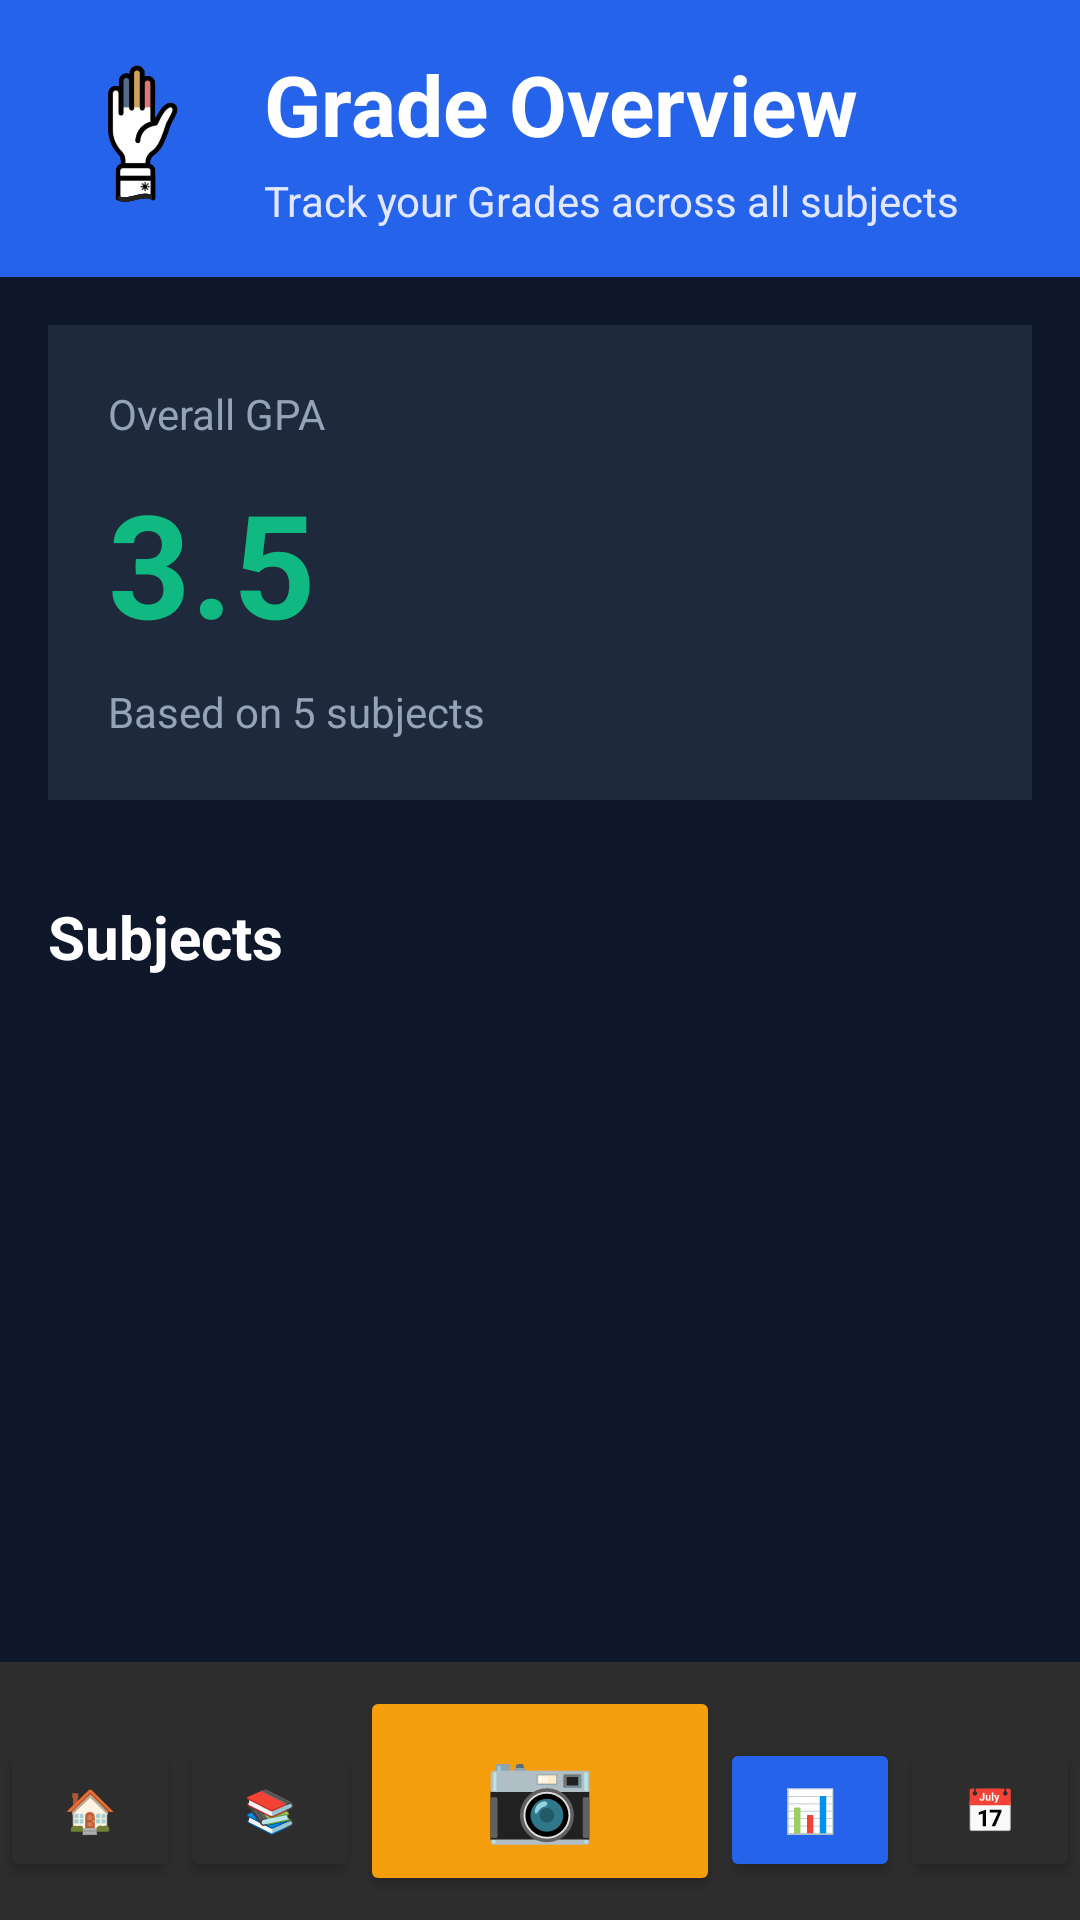

Here is an Android app screen rendered from its layout file. Give the layout XML and the strings, colors and styles it references.
<!-- AndroidManifest.xml: application theme Theme.PresentLast -->
<!-- res/layout/overview.xml -->
<?xml version="1.0" encoding="utf-8"?>
<LinearLayout xmlns:android="http://schemas.android.com/apk/res/android"
    android:layout_width="match_parent"
    android:layout_height="match_parent"
    android:orientation="vertical"
    android:background="#0F172A">

    
    <LinearLayout
        android:layout_width="match_parent"
        android:layout_height="wrap_content"
        android:orientation="horizontal"
        android:background="#2563EB"
        android:padding="16dp"
        android:gravity="center_vertical">

        <ImageView
            android:id="@+id/imgLogo"
            android:layout_width="60dp"
            android:layout_height="60dp"
            android:background="@drawable/placeholder"
            android:contentDescription="Logo" />

        <LinearLayout
            android:layout_width="0dp"
            android:layout_height="wrap_content"
            android:layout_weight="1"
            android:orientation="vertical"
            android:layout_marginStart="12dp">

            <TextView
                android:layout_width="wrap_content"
                android:layout_height="wrap_content"
                android:text="Grade Overview"
                android:textColor="#FFFFFF"
                android:textSize="28sp"
                android:textStyle="bold"/>

            <TextView
                android:layout_width="wrap_content"
                android:layout_height="wrap_content"
                android:text="Track your Grades across all subjects"
                android:textColor="#E0E7FF"
                android:textSize="14sp"
                android:layout_marginTop="4dp"/>
        </LinearLayout>
    </LinearLayout>

    
    <LinearLayout
        android:layout_width="match_parent"
        android:layout_height="wrap_content"
        android:orientation="vertical"
        android:background="#1E293B"
        android:padding="20dp"
        android:layout_margin="16dp">

        <TextView
            android:layout_width="wrap_content"
            android:layout_height="wrap_content"
            android:text="Overall GPA"
            android:textColor="#94A3B8"
            android:textSize="14sp"
            android:layout_marginBottom="8dp"/>

        <TextView
            android:id="@+id/txtOverallGPA"
            android:layout_width="wrap_content"
            android:layout_height="wrap_content"
            android:text="3.5"
            android:textColor="#10B981"
            android:textSize="48sp"
            android:textStyle="bold"/>

        <TextView
            android:id="@+id/txtGradeStats"
            android:layout_width="wrap_content"
            android:layout_height="wrap_content"
            android:text="Based on 5 subjects"
            android:textColor="#94A3B8"
            android:textSize="14sp"
            android:layout_marginTop="8dp"/>
    </LinearLayout>

    
    <TextView
        android:layout_width="match_parent"
        android:layout_height="wrap_content"
        android:text="Subjects"
        android:textColor="#FFFFFF"
        android:textSize="20sp"
        android:textStyle="bold"
        android:padding="16dp"
        android:background="#0F172A"/>

    
    <ScrollView
        android:layout_width="match_parent"
        android:layout_height="0dp"
        android:layout_weight="1"
        android:background="#0F172A">

        <LinearLayout
            android:id="@+id/subjectsContainer"
            android:layout_width="match_parent"
            android:layout_height="wrap_content"
            android:orientation="vertical"
            android:paddingHorizontal="16dp"
            android:paddingBottom="16dp">

            

        </LinearLayout>
    </ScrollView>
    <LinearLayout
        android:layout_width="match_parent"
        android:layout_height="wrap_content"
        android:orientation="horizontal"
        android:background="#2D2D2D"
        android:paddingVertical="8dp">

        <Button
            android:id="@+id/home"
            android:layout_width="0dp"
            android:layout_height="wrap_content"
            android:layout_weight="1"
            android:text="🏠"
            android:textColor="#FFFFFF"
            android:backgroundTint="#2D2D2D"/>

        <Button
            android:id="@+id/course"
            android:layout_width="0dp"
            android:layout_height="wrap_content"
            android:layout_weight="1"
            android:text="📚"
            android:textColor="#9CA3AF"
            android:backgroundTint="#2D2D2D"/>
        <Button
            android:id="@+id/scanButton"
            android:layout_width="0dp"
            android:layout_height="70dp"
            android:layout_weight="2"
            android:text="📷"
            android:textSize="30dp"
            android:textColor="#9CA3AF"
            android:backgroundTint="#F59E0B"/>
        <Button
            android:id="@+id/Grades"
            android:layout_width="0dp"
            android:layout_height="wrap_content"
            android:layout_weight="1"
            android:text="📊"
            android:textColor="#FFFFFF"
            android:backgroundTint="#2563EB"/>


        <Button
            android:id="@+id/attendance"
            android:layout_width="0dp"
            android:layout_height="wrap_content"
            android:layout_weight="1"
            android:text="📅"
            android:textColor="#9CA3AF"
            android:backgroundTint="#2D2D2D"/>
    </LinearLayout>
</LinearLayout>
<!-- resources referenced by this layout -->
<resources>
  <!-- drawable placeholder: png bitmap (drawable, 49786 bytes) -->
  <style name="Theme.PresentLast" parent="Base.Theme.PresentLast" />
  <style name="Base.Theme.PresentLast" parent="Theme.Material3.DayNight.NoActionBar">
          
          
      </style>
</resources>
